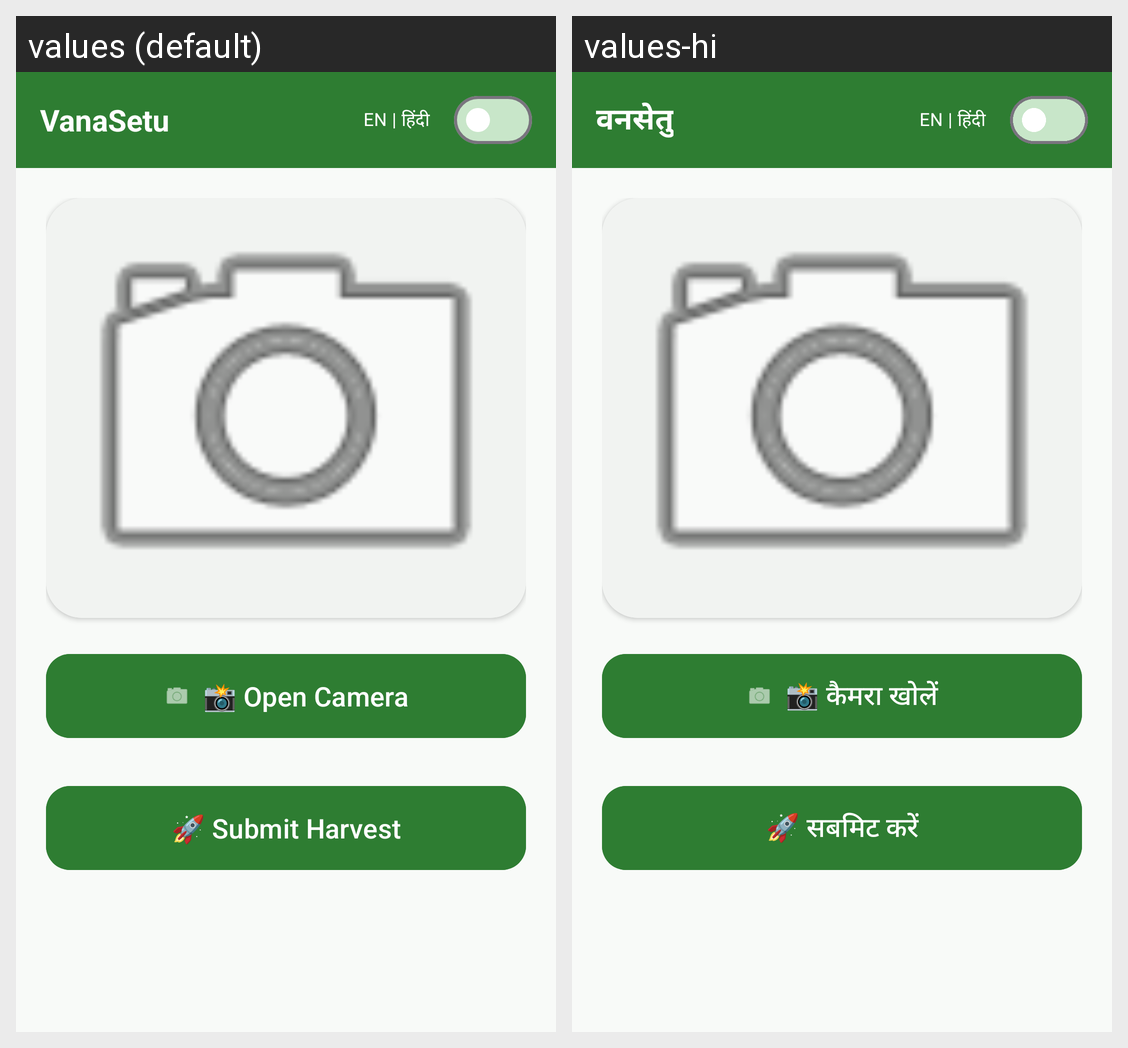

The Android screen above is rendered under two locales of the same app. Produce the string resources it draws, with the default and per-locale values.
Android screen res/layout/activity_main.xml rendered under 2 locales, left to right: values (default), values-hi. Device: Nexus 5 (rendered at 1080×1920; each locale shown at half size, 540×960, under a caption strip naming it); theme Theme.VanaSetu.
Strings drawn on this screen, with the default value and each locale's value (text and hints the layout hard-codes, and strings that could not be matched under every locale, appear in the picture but are not listed):

app_name
  values: VanaSetu
  values-hi: वनसेतु

lang_toggle
  values: EN | हिंदी
  values-hi: EN | हिंदी

camera_btn
  values: 📸 Open Camera
  values-hi: 📸 कैमरा खोलें

submit_btn
  values: 🚀 Submit Harvest
  values-hi: 🚀 सबमिट करें
